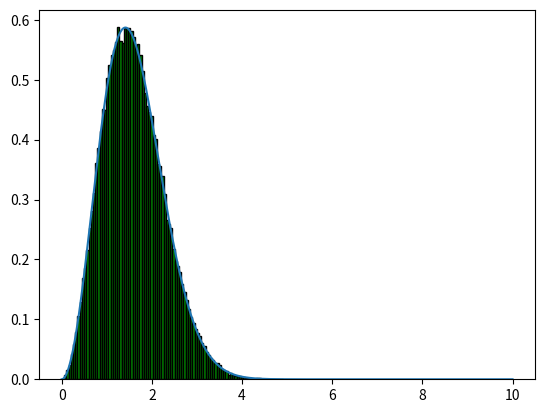

This figure's Python source:
import numpy as np 
import matplotlib.pyplot as plt 

def maxwell(x , a=1): 
    return np.sqrt(2  /np.pi) * x**2 / a**3 * np.exp(-x**2 / (2*a**2)) 


def rejection_sampling(N , rng= np.random.default_rng(42)): 
    C = 10 * maxwell(np.sqrt(2)) 
    samples = [] 
    accepted = 0 
    proposed = 0 

    while accepted < N : 
        x = rng.uniform(0,10,size = 1000000) 
        u =  rng.random(1000000) 

        mask = u < maxwell(x) / (C /10) 
        selected = x[mask] 
        samples.append(selected) 
        accepted += len(selected)
        proposed += len(x) 
    samples = np.concatenate(samples)[:N] 
    rejection_rate = 1 - accepted / proposed 
    return samples , rejection_rate 


x , rate = rejection_sampling(100000) 

x_values = 10 * np.linspace(0,1,1000)  


plt.hist(x , density=True , color = "green" , edgecolor = "black",bins=100) 
plt.plot(x_values , maxwell(x_values)) 
plt.show() 
